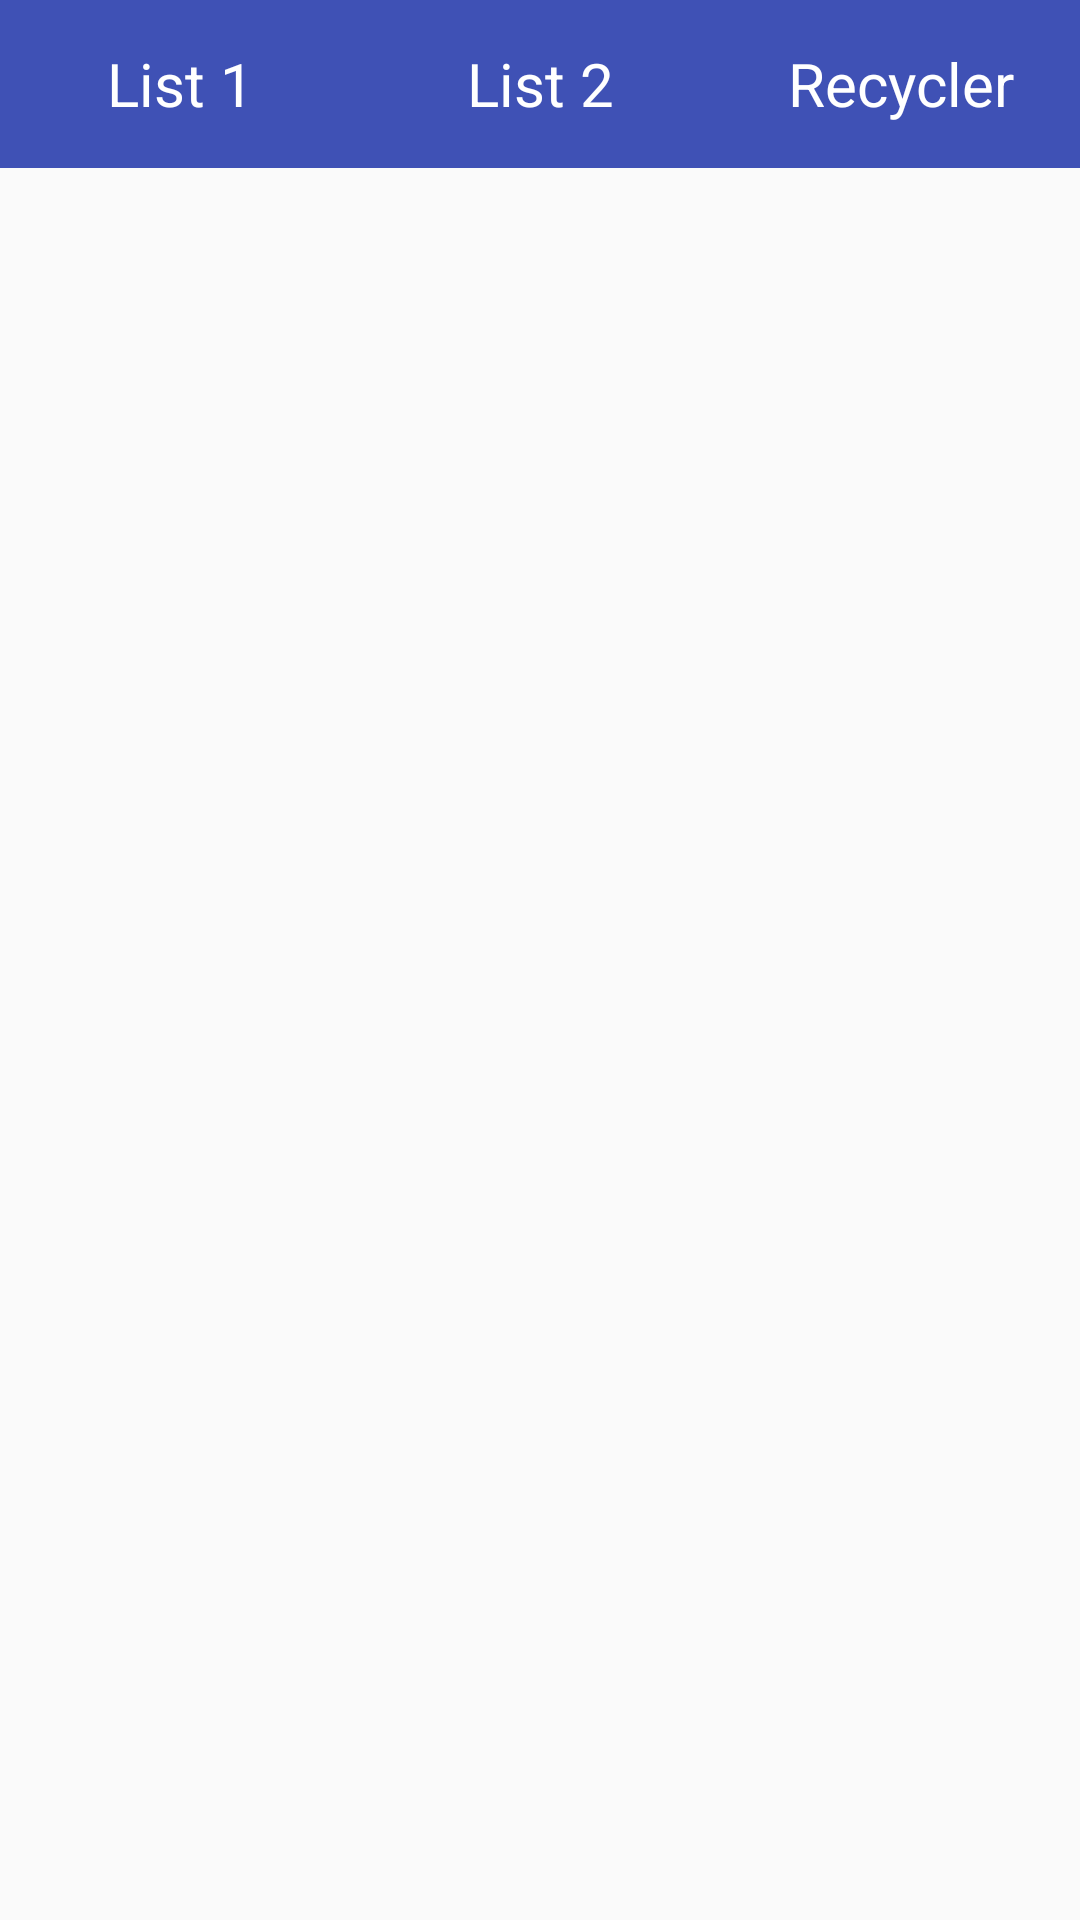

Reconstruct the res/layout file that produces this screen, plus the resources it refers to.
<!-- AndroidManifest.xml: application theme AppTheme -->
<!-- res/layout/activity_main.xml -->
<?xml version="1.0" encoding="utf-8"?>
<LinearLayout xmlns:android="http://schemas.android.com/apk/res/android"
    android:layout_width="match_parent"
    android:layout_height="match_parent"
    android:orientation="vertical">
    <LinearLayout
        android:layout_width="match_parent"
        android:layout_height="56dp"
        android:orientation="horizontal"
        android:background="@color/_primary">
        <TextView
            android:layout_width="match_parent"
            android:layout_height="match_parent"
            android:id="@+id/list_1"
            android:text="@string/list_1"
            android:gravity="center"
            android:textColor="#ffffff"
            android:layout_weight="1"
            android:textSize="20sp" />
        <TextView
            android:layout_width="match_parent"
            android:layout_height="match_parent"
            android:id="@+id/list_2"
            android:text="@string/list_2"
            android:gravity="center"
            android:textColor="#ffffff"
            android:layout_weight="1"
            android:textSize="20sp" />
        <TextView
            android:layout_width="match_parent"
            android:layout_height="match_parent"
            android:id="@+id/recycler"
            android:text="@string/recycler"
            android:gravity="center"
            android:textColor="#ffffff"
            android:layout_weight="1"
            android:textSize="20sp" />
    </LinearLayout>

    <FrameLayout
        android:layout_width="match_parent"
        android:layout_height="match_parent"
        android:id="@+id/container"/>
</LinearLayout>
<!-- resources referenced by this layout -->
<resources>
  <color name="_primary">#3F51B5</color>
  <string name="list_1">List 1</string>
  <string name="list_2">List 2</string>
  <string name="recycler">Recycler</string>
  <style name="AppTheme" parent="Theme.AppCompat.Light.NoActionBar">
          <item name="android:windowActionBar">false</item>
      </style>
</resources>
